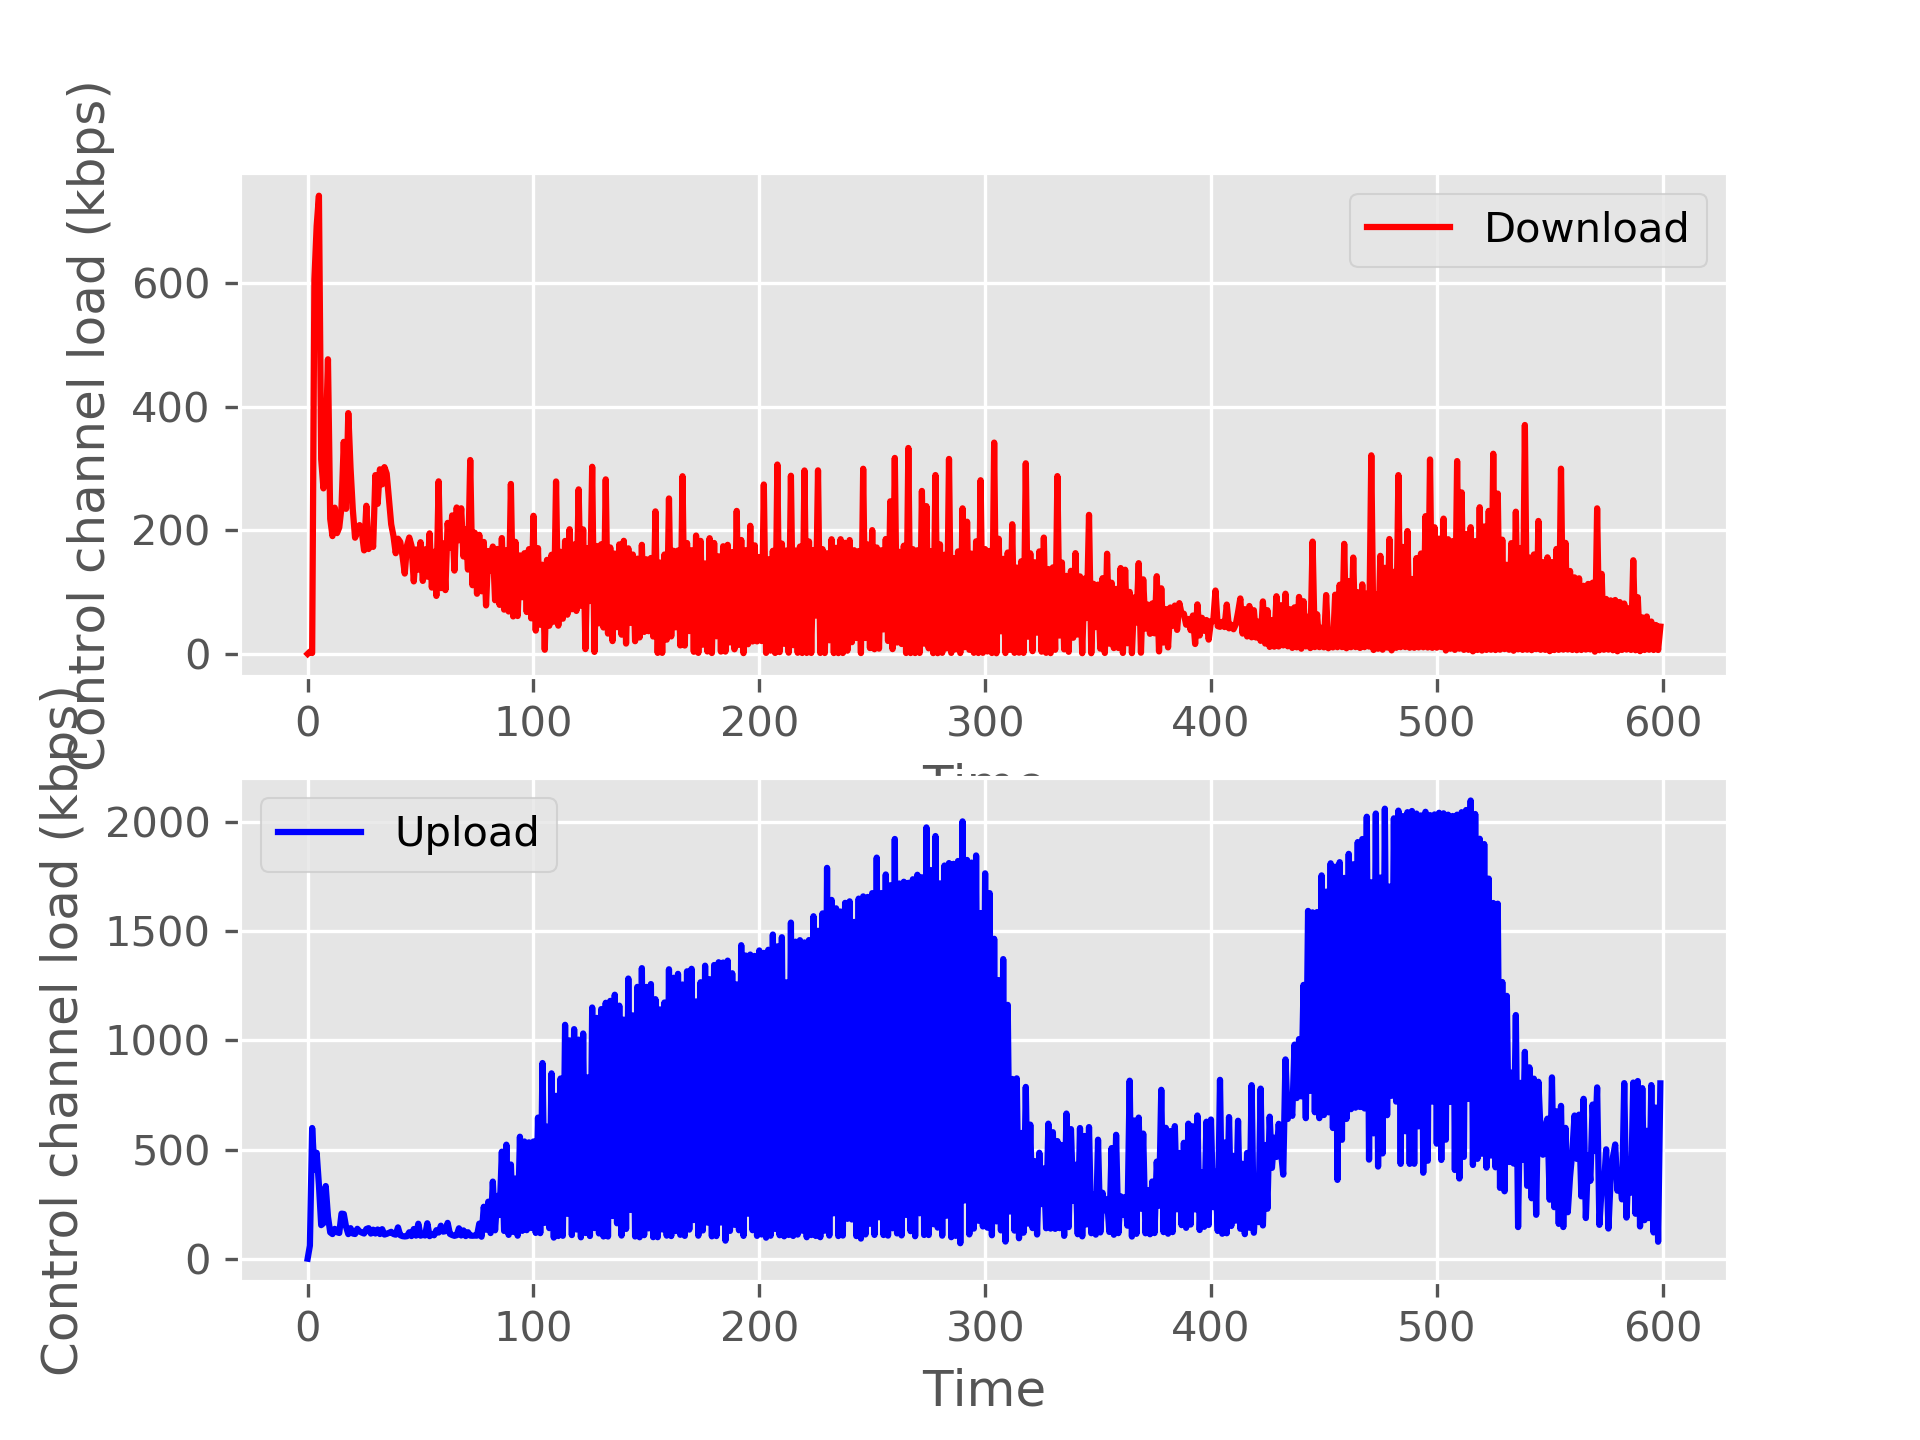

The table this chart was drawn from, first rows:
Row, RX, TX
0, 0, 0
1, 60, 3702
2, 613146, 1480
3, 417096, 620566
4, 496892, 709108
5, 345938, 759198
6, 157344, 322454
7, 166548, 274264
8, 340912, 347210
9, 197968, 488122
10, 123642, 223630
11, 115496, 195144
12, 140000, 242310
13, 124316, 200080
14, 120700, 209482
15, 211412, 243248
16, 209814, 351362
17, 150360, 240320
18, 115294, 398902
19, 143284, 307804
20, 118216, 239124
21, 115822, 192494
22, 140304, 202172
23, 127750, 213400
24, 122264, 201776
25, 118028, 171556
26, 139242, 245442
27, 143234, 173788
28, 117800, 201462
29, 136220, 177220
30, 118120, 296206
31, 137034, 248604
32, 115738, 305898
33, 138408, 280924
34, 113228, 309500
35, 116384, 298724
36, 121374, 257550
37, 126076, 214740
38, 115600, 195416
39, 112740, 166774
40, 146928, 190884
41, 110218, 185556
42, 105774, 162532
43, 104486, 133130
44, 105720, 179614
45, 124074, 192796
46, 106238, 179184
47, 139240, 120090
48, 108270, 173008
49, 164158, 139522
50, 108018, 185086
51, 112044, 120974
52, 108956, 173268
53, 166142, 127940
54, 105728, 199662
55, 113968, 109846
56, 109870, 169212
57, 133706, 96054
58, 122654, 285930
59, 154878, 108966
... 540 more rows
